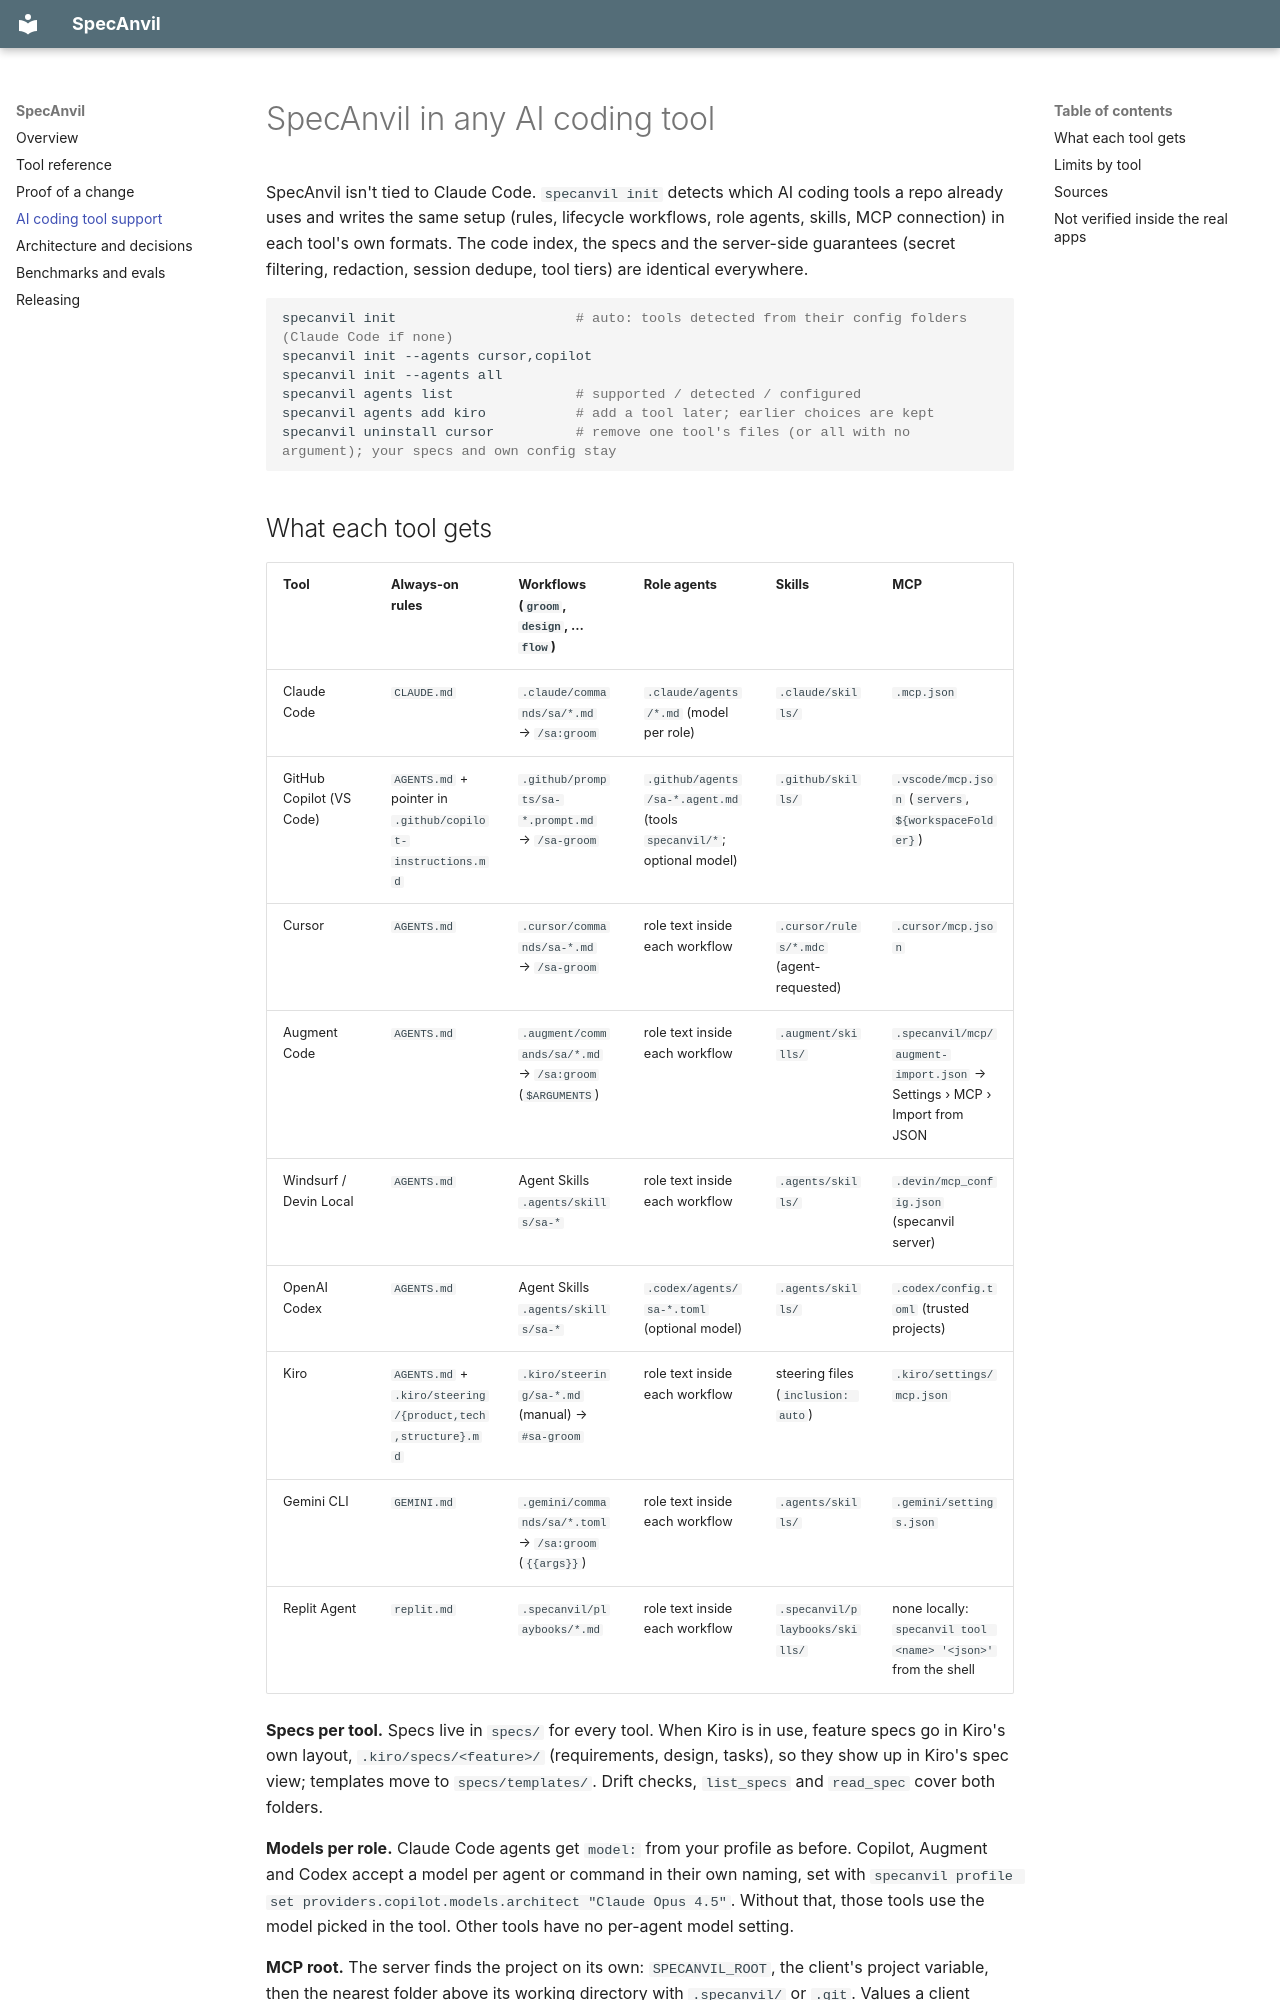

repository: Abdulwahab26/SpecAnvil · page: PROVIDERS/index.html · generator: mkdocs

# SpecAnvil in any AI coding tool

SpecAnvil isn't tied to Claude Code. `specanvil init` detects which AI coding tools a repo already uses and writes the same setup (rules, lifecycle workflows, role agents, skills, MCP connection) in each tool's own formats. The code index, the specs and the server-side guarantees (secret filtering, redaction, session dedupe, tool tiers) are identical everywhere.

```bash
specanvil init                      # auto: tools detected from their config folders (Claude Code if none)
specanvil init --agents cursor,copilot
specanvil init --agents all
specanvil agents list               # supported / detected / configured
specanvil agents add kiro           # add a tool later; earlier choices are kept
specanvil uninstall cursor          # remove one tool's files (or all with no argument); your specs and own config stay
```

## What each tool gets

| Tool | Always-on rules | Workflows (`groom`, `design`, … `flow`) | Role agents | Skills | MCP |
|---|---|---|---|---|---|
| Claude Code | `CLAUDE.md` | `.claude/commands/sa/*.md` → `/sa:groom` | `.claude/agents/*.md` (model per role) | `.claude/skills/` | `.mcp.json` |
| GitHub Copilot (VS Code) | `AGENTS.md` + pointer in `.github/copilot-instructions.md` | `.github/prompts/sa-*.prompt.md` → `/sa-groom` | `.github/agents/sa-*.agent.md` (tools `specanvil/*`; optional model) | `.github/skills/` | `.vscode/mcp.json` (`servers`, `${workspaceFolder}`) |
| Cursor | `AGENTS.md` | `.cursor/commands/sa-*.md` → `/sa-groom` | role text inside each workflow | `.cursor/rules/*.mdc` (agent-requested) | `.cursor/mcp.json` |
| Augment Code | `AGENTS.md` | `.augment/commands/sa/*.md` → `/sa:groom` (`$ARGUMENTS`) | role text inside each workflow | `.augment/skills/` | `.specanvil/mcp/augment-import.json` → Settings › MCP › Import from JSON |
| Windsurf / Devin Local | `AGENTS.md` | Agent Skills `.agents/skills/sa-*` | role text inside each workflow | `.agents/skills/` | `.devin/mcp_config.json` (specanvil server) |
| OpenAI Codex | `AGENTS.md` | Agent Skills `.agents/skills/sa-*` | `.codex/agents/sa-*.toml` (optional model) | `.agents/skills/` | `.codex/config.toml` (trusted projects) |
| Kiro | `AGENTS.md` + `.kiro/steering/{product,tech,structure}.md` | `.kiro/steering/sa-*.md` (manual) → `#sa-groom` | role text inside each workflow | steering files (`inclusion: auto`) | `.kiro/settings/mcp.json` |
| Gemini CLI | `GEMINI.md` | `.gemini/commands/sa/*.toml` → `/sa:groom` (`{{args}}`) | role text inside each workflow | `.agents/skills/` | `.gemini/settings.json` |
| Replit Agent | `replit.md` | `.specanvil/playbooks/*.md` | role text inside each workflow | `.specanvil/playbooks/skills/` | none locally: `specanvil tool <name> '<json>'` from the shell |

**Specs per tool.** Specs live in `specs/` for every tool. When Kiro is in use, feature specs go in Kiro's own layout, `.kiro/specs/<feature>/` (requirements, design, tasks), so they show up in Kiro's spec view; templates move to `specs/templates/`. Drift checks, `list_specs` and `read_spec` cover both folders.

**Models per role.** Claude Code agents get `model:` from your profile as before. Copilot, Augment and Codex accept a model per agent or command in their own naming, set with `specanvil profile set providers.copilot.models.architect "Claude Opus 4.5"`. Without that, those tools use the model picked in the tool. Other tools have no per-agent model setting.

**MCP root.** The server finds the project on its own: `SPECANVIL_ROOT`, the client's project variable, then the nearest folder above its working directory with `.specanvil/` or `.git`. Values a client leaves unexpanded (a literal `${workspaceFolder}`) are ignored. Tested by launching the server from a subfolder, with an unexpanded variable, and with an expanded one.

**Tools without local MCP (Replit).** `specanvil tool <name> '<json args>'` runs any SpecAnvil tool from the shell, so the agent still reads one function instead of whole files. `specanvil tool --list` shows them all.
